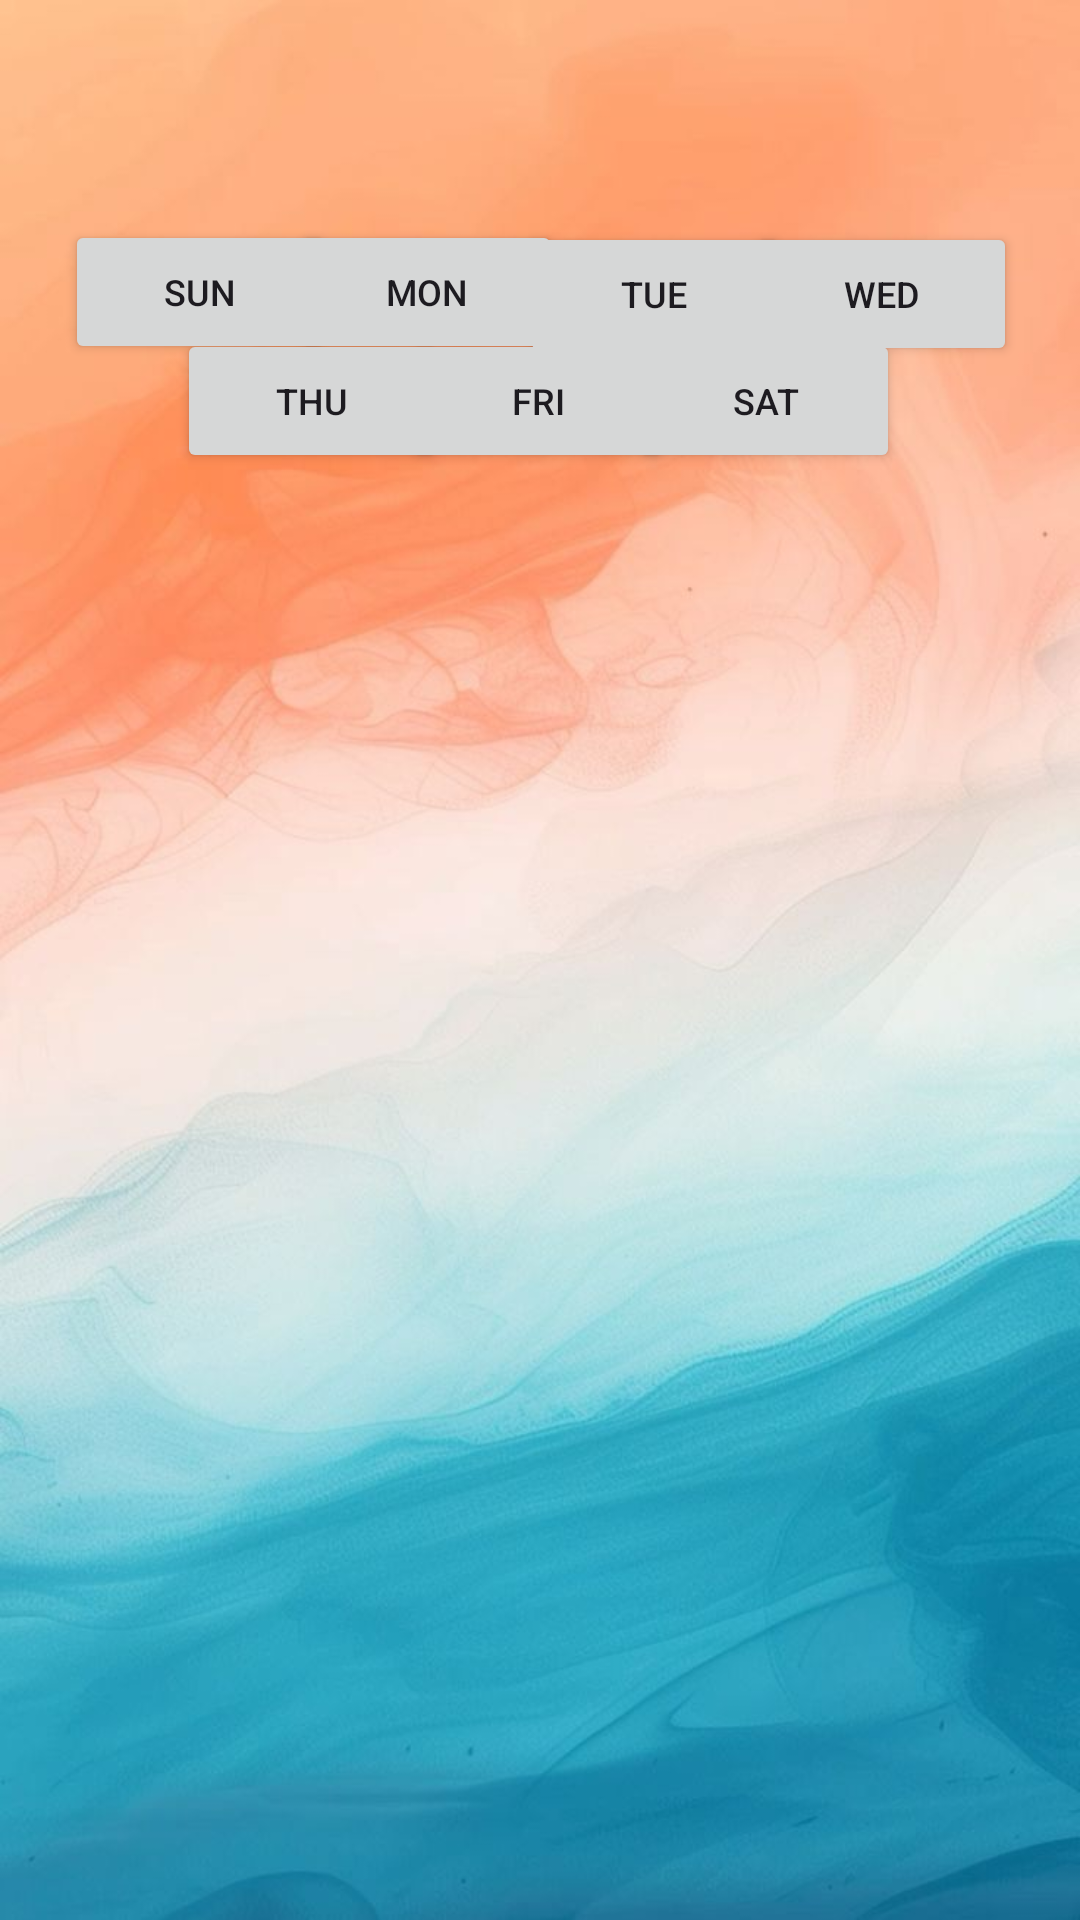

Reconstruct the res/layout file that produces this screen, plus the resources it refers to.
<!-- AndroidManifest.xml: application theme Theme.MediMap -->
<!-- res/layout/activity_no_internet_meal_plan.xml -->
<?xml version="1.0" encoding="utf-8"?>
<androidx.constraintlayout.widget.ConstraintLayout xmlns:android="http://schemas.android.com/apk/res/android"
    xmlns:app="http://schemas.android.com/apk/res-auto"
    xmlns:tools="http://schemas.android.com/tools"
    android:id="@+id/main"
    android:layout_width="match_parent"
    android:layout_height="match_parent"
    android:background="@drawable/b2"
    tools:context=".noInternet_meal_plan">


    <Button
        android:id="@+id/saturday"
        android:layout_width="90dp"
        android:layout_height="48dp"
        android:text="Sat"
        android:textSize="12sp"
        app:layout_constraintBottom_toBottomOf="parent"
        app:layout_constraintEnd_toEndOf="parent"
        app:layout_constraintHorizontal_bias="0.778"
        app:layout_constraintStart_toStartOf="parent"
        app:layout_constraintTop_toTopOf="parent"
        app:layout_constraintVertical_bias="0.185" />

    <Button
        android:id="@+id/friday"
        android:layout_width="90dp"
        android:layout_height="48dp"
        android:text="Fri"
        android:textSize="12sp"
        app:layout_constraintBottom_toBottomOf="parent"
        app:layout_constraintEnd_toEndOf="parent"
        app:layout_constraintHorizontal_bias="0.498"
        app:layout_constraintStart_toStartOf="parent"
        app:layout_constraintTop_toTopOf="parent"
        app:layout_constraintVertical_bias="0.185" />

    <Button
        android:id="@+id/thursday"
        android:layout_width="90dp"
        android:layout_height="48dp"
        android:text="thu"
        android:textSize="12sp"
        app:layout_constraintBottom_toBottomOf="parent"
        app:layout_constraintEnd_toEndOf="parent"
        app:layout_constraintHorizontal_bias="0.218"
        app:layout_constraintStart_toStartOf="parent"
        app:layout_constraintTop_toTopOf="parent"
        app:layout_constraintVertical_bias="0.185" />

    <Button
        android:id="@+id/wednesday"
        android:layout_width="90dp"
        android:layout_height="48dp"
        android:text="wed"
        android:textSize="12sp"
        app:layout_constraintBottom_toBottomOf="parent"
        app:layout_constraintEnd_toEndOf="parent"
        app:layout_constraintHorizontal_bias="0.922"
        app:layout_constraintStart_toStartOf="parent"
        app:layout_constraintTop_toTopOf="parent"
        app:layout_constraintVertical_bias="0.125" />

    <Button
        android:id="@+id/tuesday"
        android:layout_width="90dp"
        android:layout_height="48dp"
        android:text="Tue"
        android:textSize="12sp"
        app:layout_constraintBottom_toBottomOf="parent"
        app:layout_constraintEnd_toEndOf="parent"
        app:layout_constraintHorizontal_bias="0.641"
        app:layout_constraintStart_toStartOf="parent"
        app:layout_constraintTop_toTopOf="parent"
        app:layout_constraintVertical_bias="0.125" />

    <Button
        android:id="@+id/monday"
        android:layout_width="90dp"
        android:layout_height="48dp"
        android:text="Mon"
        android:textSize="12sp"
        app:layout_constraintBottom_toBottomOf="parent"
        app:layout_constraintEnd_toEndOf="parent"
        app:layout_constraintHorizontal_bias="0.361"
        app:layout_constraintStart_toStartOf="parent"
        app:layout_constraintTop_toTopOf="parent"
        app:layout_constraintVertical_bias="0.124" />

    <Button
        android:id="@+id/sunday"
        android:layout_width="90dp"
        android:layout_height="48dp"
        android:text="Sun"
        android:textSize="12sp"
        app:layout_constraintBottom_toBottomOf="parent"
        app:layout_constraintEnd_toEndOf="parent"
        app:layout_constraintHorizontal_bias="0.08"
        app:layout_constraintStart_toStartOf="parent"
        app:layout_constraintTop_toTopOf="parent"
        app:layout_constraintVertical_bias="0.124" />

    <androidx.recyclerview.widget.RecyclerView
        android:id="@+id/recyclerView"
        android:layout_width="match_parent"
        android:layout_height="0dp"
        android:layout_below="@id/monday"
        app:layout_constraintBottom_toBottomOf="parent"
        app:layout_constraintEnd_toEndOf="parent"
        app:layout_constraintHorizontal_bias="0.5"
        app:layout_constraintStart_toStartOf="parent"
        app:layout_constraintTop_toBottomOf="@+id/saturday"
        app:layout_constraintVertical_bias="0.5" />

</androidx.constraintlayout.widget.ConstraintLayout>
<!-- resources referenced by this layout -->
<resources>
  <!-- drawable b2: jpg bitmap (drawable, 52158 bytes) -->
  <style name="Theme.MediMap" parent="Base.Theme.MediMap" />
  <style name="Base.Theme.MediMap" parent="Theme.Material3.DayNight.NoActionBar">
          
          
  
          
          <item name="textInputStyle">@style/CustomTextInputLayout</item>
      </style>
  <style name="CustomTextInputLayout" parent="Widget.MaterialComponents.TextInputLayout.OutlinedBox">
          <item name="boxStrokeColor">@color/blue</item> 
          <item name="hintTextColor">@color/blue</item>  
          <item name="boxStrokeWidth">2dp</item> 
          <item name="boxStrokeWidthFocused">2dp</item> 
      </style>
  <color name="blue">#198ECD</color>
</resources>
